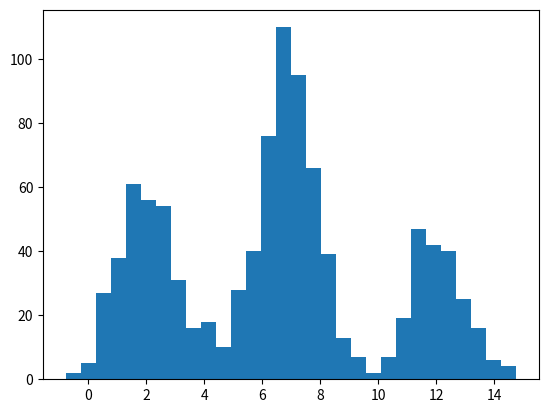

Source code (Python):
import random
import numpy as np
import matplotlib.pyplot as plt

# mixture model 
# https://www.programcreek.com/python/?CodeExample=generate+data
def generate_data(num_samples, means, variances, weights):
    num_components = len(weights)
    samples_per_component = np.random.multinomial(num_samples, weights) # https://omz-software.com/pythonista/numpy/reference/generated/numpy.random.multinomial.html
    data = []
    for i in range(num_components):
        mean = means[i]
        variance = variances[i]
        samples = np.random.normal(loc=mean, scale=np.sqrt(variance), size=samples_per_component[i])
        data.extend(samples)  #https://www.freecodecamp.org/news/python-list-append-vs-python-list-extend/
    return np.array(data)

# mixture values
mix_means = [2, 7, 12]
mix_variances = [1, 1, 1]
mix_weights = [0.3, 0.5, 0.2]

np.random.seed(0)
data = generate_data(1000, mix_means, mix_variances, mix_weights)

# Plotting the data from random seed
plt.hist(data, bins=30)
plt.show()
